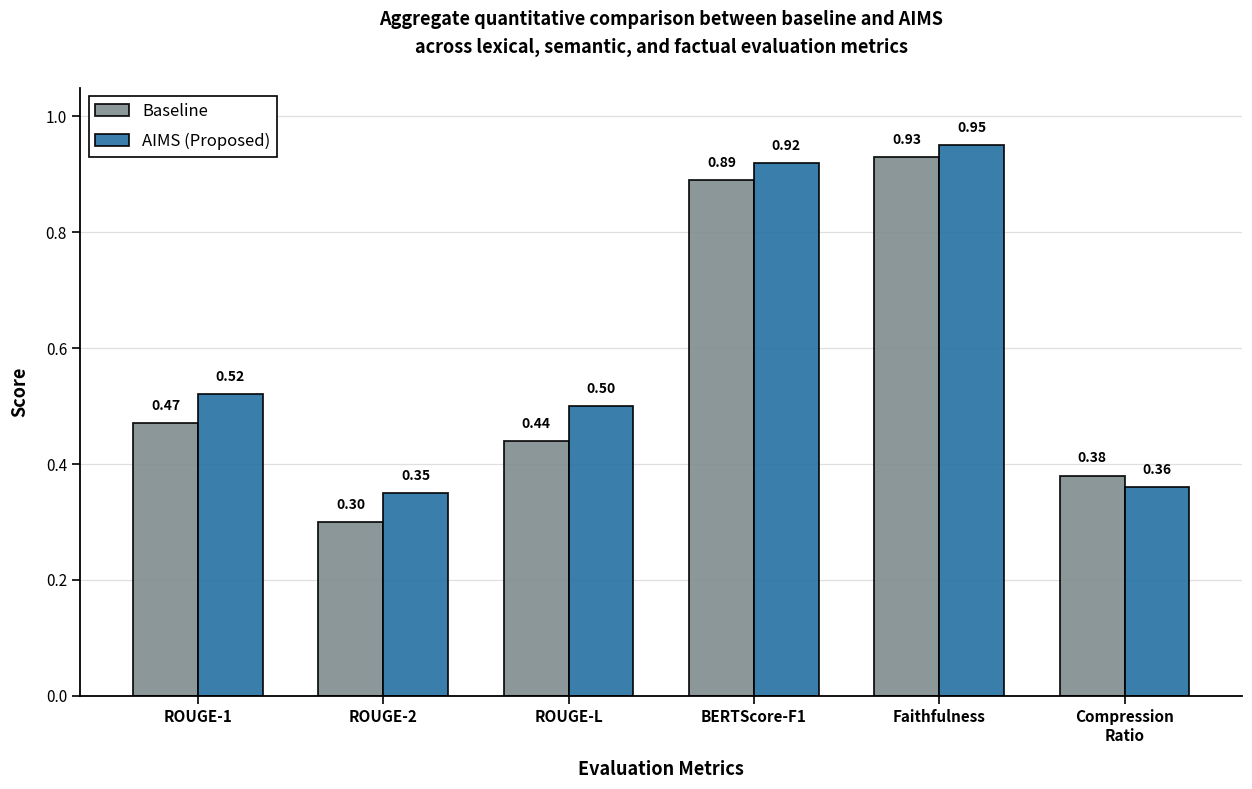

The script that saved this image:
import matplotlib.pyplot as plt
import numpy as np
import os

# Data
metrics = ['ROUGE-1', 'ROUGE-2', 'ROUGE-L', 'BERTScore-F1', 'Faithfulness', 'Compression\nRatio']
baseline = [0.47, 0.30, 0.44, 0.89, 0.93, 0.38]
aims = [0.52, 0.35, 0.50, 0.92, 0.95, 0.36]

# Setup figure with proper dimensions for publication
fig = plt.figure(figsize=(14, 8), dpi=300)
ax = fig.add_subplot(111)

# X-axis positions
x = np.arange(len(metrics))
width = 0.35
offset = width / 2

# Create bars with professional colors
bars1 = ax.bar(x - offset, baseline, width, 
               label='Baseline', 
               color='#7F8C8D',      # Professional gray
               edgecolor='black', 
               linewidth=1.3, 
               alpha=0.9)

bars2 = ax.bar(x + offset, aims, width, 
               label='AIMS (Proposed)', 
               color='#2471A3',       # Professional blue
               edgecolor='black', 
               linewidth=1.3, 
               alpha=0.9)

# ============================================================================
# CUSTOMIZE AXES
# ============================================================================

# Y-axis
ax.set_ylabel('Score', fontsize=13, fontweight='bold', labelpad=12)
ax.set_ylim(0, 1.05)
ax.set_yticks([0.0, 0.2, 0.4, 0.6, 0.8, 1.0])
ax.set_yticklabels(['0.0', '0.2', '0.4', '0.6', '0.8', '1.0'], fontsize=11)

# X-axis
ax.set_xlabel('Evaluation Metrics', fontsize=13, fontweight='bold', labelpad=12)
ax.set_xticks(x)
ax.set_xticklabels(metrics, fontsize=11, fontweight='bold')

# ============================================================================
# ADD VALUE LABELS ON BARS
# ============================================================================

def add_bar_labels(bars, values):
    """Add value labels on top of bars with proper positioning"""
    for bar, value in zip(bars, values):
        height = bar.get_height()
        x_pos = bar.get_x() + bar.get_width() / 2
        y_pos = height + 0.018
        
        ax.text(x_pos, y_pos, f'{value:.2f}',
                ha='center', 
                va='bottom',
                fontsize=10,
                fontweight='bold',
                color='black')

add_bar_labels(bars1, baseline)
add_bar_labels(bars2, aims)

# ============================================================================
# ADD GRID
# ============================================================================

ax.yaxis.grid(True, linestyle='-', alpha=0.25, linewidth=0.9, color='gray')
ax.set_axisbelow(True)
ax.xaxis.grid(False)

# ============================================================================
# LEGEND
# ============================================================================

legend = ax.legend(loc='upper left', 
                   fontsize=12, 
                   frameon=True,
                   fancybox=False,
                   edgecolor='black',
                   framealpha=1.0,
                   labelspacing=0.8,
                   handlelength=2)
legend.get_frame().set_linewidth(1.2)

# ============================================================================
# TITLE
# ============================================================================

title_text = ('Aggregate quantitative comparison between baseline and AIMS\n'
              'across lexical, semantic, and factual evaluation metrics')
ax.set_title(title_text, 
             fontsize=13, 
             fontweight='bold', 
             pad=25,
             linespacing=1.6)

# ============================================================================
# SPINE STYLING
# ============================================================================

for spine in ['top', 'right']:
    ax.spines[spine].set_visible(False)

for spine in ['left', 'bottom']:
    ax.spines[spine].set_linewidth(1.3)
    ax.spines[spine].set_color('black')

# ============================================================================
# TICK STYLING
# ============================================================================

ax.tick_params(axis='y', which='major', length=6, width=1.2, labelsize=11)
ax.tick_params(axis='x', which='major', length=6, width=1.2, labelsize=11)

# ============================================================================
# ADJUST LAYOUT AND SAVE
# ============================================================================

# Adjust subplot parameters for better spacing
plt.subplots_adjust(left=0.12, right=0.95, top=0.88, bottom=0.12)

# Save as PNG (raster format)
plt.savefig('figure15.png', 
            dpi=300, 
            bbox_inches='tight',
            facecolor='white',
            edgecolor='none',
            pad_inches=0.3)

print('✓ Figure saved as: figure15.png')
print(f'  Resolution: 300 DPI')
print(f'  Size: {os.path.getsize("figure15.png")/1024:.1f} KB')

# Save as PDF (vector format for journals)
plt.savefig('figure15.pdf', 
            dpi=300, 
            bbox_inches='tight',
            facecolor='white',
            edgecolor='none',
            pad_inches=0.3)

print('✓ Figure saved as: figure15.pdf')
print(f'  Format: Vector (scalable)')

# Save as EPS (PostScript for journals)
plt.savefig('figure15.eps', 
            dpi=300, 
            bbox_inches='tight',
            facecolor='white',
            edgecolor='none',
            pad_inches=0.3)

print('✓ Figure saved as: figure15.eps')

# Display
plt.show()

print('\n' + '='*70)
print('FIGURE DETAILS')
print('='*70)
print('\nMetric Comparison:')
print('-' * 70)
print(f'{"Metric":<20} {"Baseline":>15} {"AIMS":>15} {"Improvement":>15}')
print('-' * 70)

metrics_short = ['ROUGE-1', 'ROUGE-2', 'ROUGE-L', 'BERTScore-F1', 'Faithfulness', 'Compression']
for metric, base, aim in zip(metrics_short, baseline, aims):
    improvement = ((aim - base) / base * 100)
    if metric == 'Compression':
        improvement_str = f'{improvement:.1f}% (lower)'
    else:
        improvement_str = f'+{improvement:.1f}%' if improvement > 0 else f'{improvement:.1f}%'
    print(f'{metric:<20} {base:>15.4f} {aim:>15.4f} {improvement_str:>15}')

print('-' * 70)
print('\n✅ Publication-ready figures generated successfully!')
print('   Ready for journal submission (IEEE, ACL, EMNLP, etc.)')
